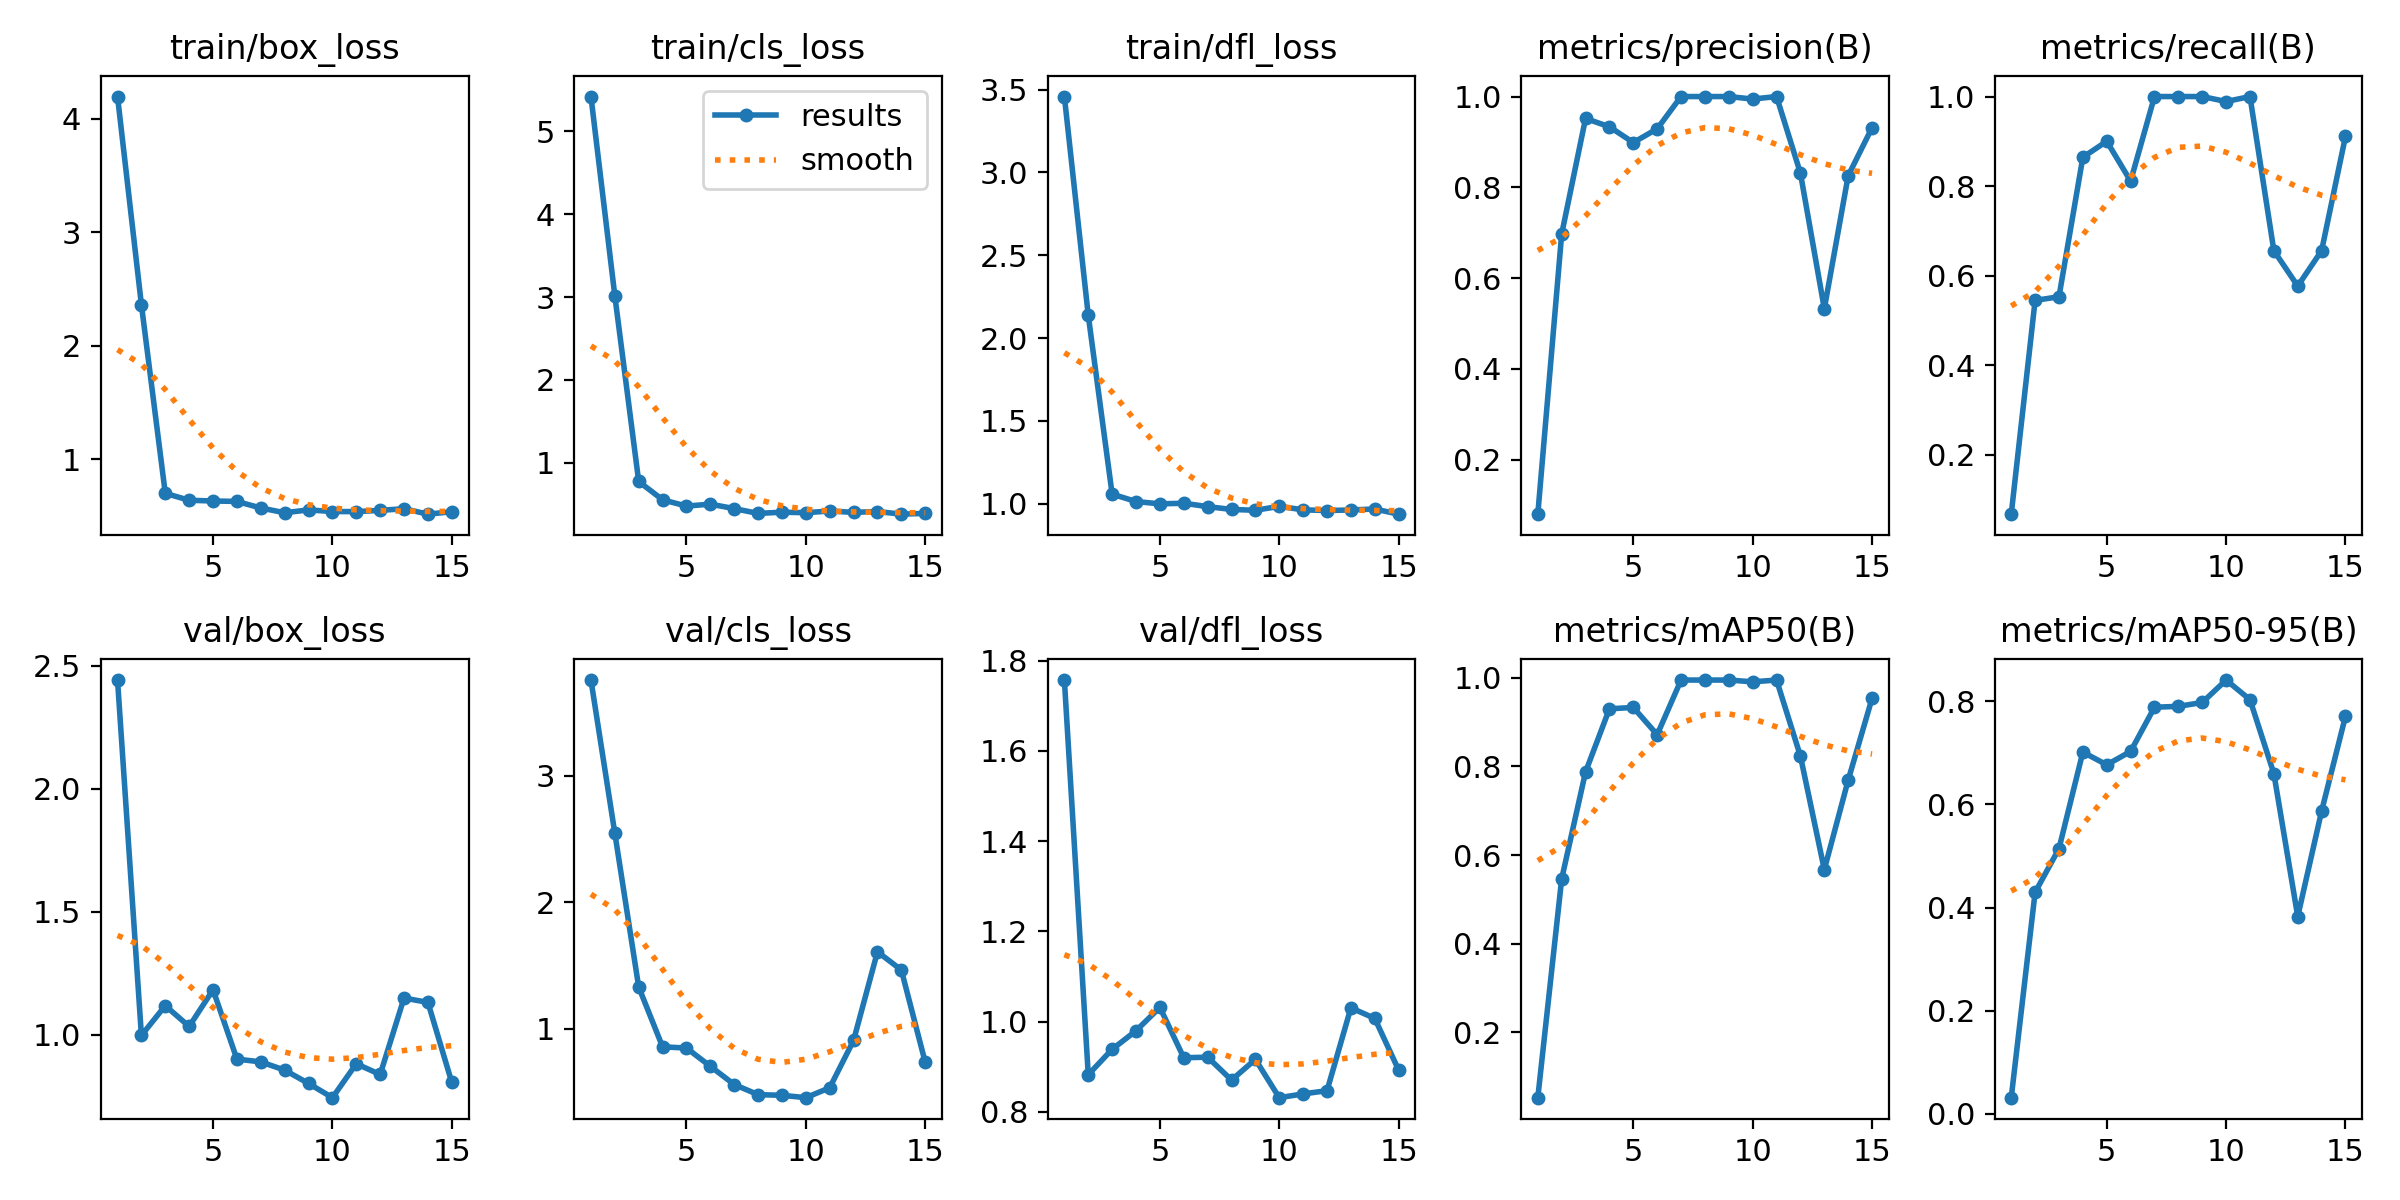

Data behind this chart, as committed beside it:
epoch, time, train/box_loss, train/cls_loss, train/dfl_loss, metrics/precision(B), metrics/recall(B), metrics/mAP50(B), metrics/mAP50-95(B), val/box_loss, val/cls_loss, val/dfl_loss, lr/pg0, lr/pg1, lr/pg2
1, 2.026, 4.196, 5.419, 3.458, 0.08, 0.06667, 0.05293, 0.0315, 2.441, 3.757, 1.757, 0.0001143, 0.0001143, 0.0001143
2, 3.847, 2.361, 3.015, 2.137, 0.6972, 0.5444, 0.5465, 0.4294, 0.9973, 2.546, 0.8821, 0.0002405, 0.0002405, 0.0002405
3, 5.633, 0.6982, 0.7744, 1.057, 0.9517, 0.5526, 0.7878, 0.5141, 1.118, 1.33, 0.9384, 0.0003642, 0.0003642, 0.0003642
4, 7.656, 0.6369, 0.5537, 1.012, 0.9334, 0.8644, 0.9301, 0.7012, 1.034, 0.8569, 0.9795, 0.0004853, 0.0004853, 0.0004853
5, 9.428, 0.6309, 0.4776, 0.9985, 0.8987, 0.9, 0.9332, 0.6765, 1.183, 0.8478, 1.031, 0.0006039, 0.0006039, 0.0006039
6, 10.99, 0.6265, 0.5012, 1.002, 0.9289, 0.8111, 0.8717, 0.7025, 0.9012, 0.7032, 0.9197, 0.0007199, 0.0007199, 0.0007199
7, 12.28, 0.5689, 0.4474, 0.9818, 1, 1, 0.995, 0.7881, 0.8898, 0.5591, 0.921, 0.0008334, 0.0008334, 0.0008334
8, 13.6, 0.5272, 0.3891, 0.9648, 1, 1, 0.995, 0.7898, 0.8564, 0.4789, 0.8703, 0.0009443, 0.0009443, 0.0009443
9, 15.18, 0.552, 0.404, 0.9597, 1, 1, 0.995, 0.7973, 0.8023, 0.4739, 0.916, 0.001053, 0.001053, 0.001053
10, 16.47, 0.5377, 0.3978, 0.9835, 0.9945, 0.9889, 0.991, 0.8408, 0.7444, 0.455, 0.8312, 0.001158, 0.001158, 0.001158
11, 18.12, 0.5369, 0.4184, 0.9623, 1, 1, 0.995, 0.8028, 0.8821, 0.5335, 0.8396, 0.001262, 0.001262, 0.001262
12, 19.3, 0.5477, 0.4019, 0.9581, 0.8311, 0.6556, 0.8234, 0.6596, 0.8386, 0.9079, 0.8468, 0.001273, 0.001273, 0.001273
13, 21, 0.5625, 0.4123, 0.9616, 0.5326, 0.5764, 0.5675, 0.3826, 1.149, 1.609, 1.03, 0.001259, 0.001259, 0.001259
14, 22.26, 0.5144, 0.3801, 0.9675, 0.8257, 0.6556, 0.7692, 0.5869, 1.132, 1.465, 1.007, 0.001245, 0.001245, 0.001245
15, 23.69, 0.5359, 0.3899, 0.9362, 0.9315, 0.9111, 0.9538, 0.7706, 0.8065, 0.7352, 0.8924, 0.001231, 0.001231, 0.001231
